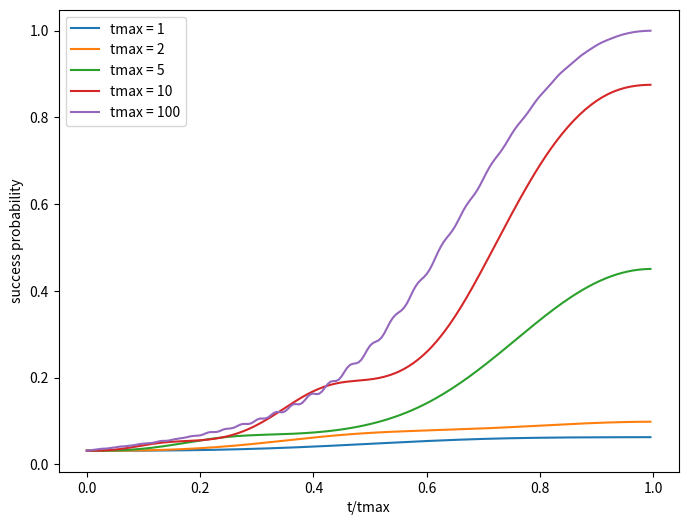

Here is the Python script that generated this plot:
import numpy as np
import scipy
import matplotlib.pyplot as plt

# Standard constants and matrices.

kappa = 0.5 # penalising factor (set in advance)
n = 5 # no of qubits
tmax = [1, 2, 5, 10, 100] # total runtime of the algorithm
q = 200 # number of timesteps
i = complex(0,1) # complex i


J = np.array([[0, 1, 1, 0, 0],
              [0, 0, 1, 0, 1],
              [0, 0, 0, 1, 1],
              [0, 0, 0, 0, 0],
              [0, 0, 0, 0, 0]])

h = np.array([[-2 + kappa],
              [-3 + kappa],
              [-4 + kappa],
              [-1 + kappa],
              [-2 + kappa]])

sigma_z = np.array([[1, 0],
                    [0, -1]])

sigma_x = np.array([[0, 1],
                    [1, 0]])

I_2 = np.eye(2)

def sigma_z_j(n,j):
    " Tensor product for sigma^z_j, where n is the total number of qubits in the system and the Pauli-Z gate is applied to the jth qubit "
    calc = np.eye(1) # Intialise calculation, apply identity to the first (j-1) qubits

    for i in range(1, j):
        calc = np.kron(calc, I_2)

    # Apply σ^z at the j-th position
    calc = np.kron(calc, sigma_z)

    # Tensor product of (n-j) identity matrices from (j+1) to nth qubit
    for i in range(j + 1, n + 1):
        calc = np.kron(calc, I_2)

    calc[np.isclose(calc, 0)] = 0 # Changes all instances of -0. to 0.
    return calc

def sigma_x_j(n,j):
    " Tensor product for sigma^x_j, where n is the total number of qubits in the system and the Pauli-X gate is applied to the jth qubit "
    calc = np.eye(1) # Intialise calculation, apply identity to the first (j-1) qubits

    for i in range(1, j):
        calc = np.kron(calc, I_2)

    # Apply σ^x at the j-th position
    calc = np.kron(calc, sigma_x)

    # Tensor product of (n-j) identity matrices from (j+1) to nth qubit
    for i in range(j + 1, n + 1):
        calc = np.kron(calc, I_2)

    calc[np.isclose(calc, 0)] = 0 # Changes all instances of -0. to 0.
    return calc

def H_Ising(J, h):
    " Produces time-independent Ising matrix from graph J and penalising matrix h "

    H_problem = np.zeros((2 ** n, 2 ** n))  # Size of final Hamiltonian

    for k in range(n):
        for j in range(k+1, n):
            if J[k, j] != 0:  # Only compute if J_kj is non-zero
                sigma_kz = sigma_z_j(n, k+1)
                sigma_jz = sigma_z_j(n, j+1)
                H_problem += J[k, j] * np.matmul(sigma_kz, sigma_jz)

    for j in range(n):
        if h[j, 0] != 0:  # Only compute if h_j is non-zero
            sigma_jz = sigma_z_j(n, j+1)
            H_problem += h[j, 0] * sigma_jz

    return H_problem


# Initialise t=0 state
def initial_state(n):
    return np.ones(2**n) / np.sqrt(2**n)

psi_0 = initial_state(n) # psi at t=0

# Encode maximum independent set - will write proper function for this

max_independent_set = np.zeros(2**n)
max_independent_set[19] = 1


def born_rule(state, target_state):
    inner_product = np.vdot(target_state, state)  # Inner product <target_state|state>
    probability = np.abs(inner_product) ** 2  # Square of the absolute value
    return probability

initial_overlap = born_rule(psi_0, max_independent_set)
print("Initial overlap probability:", initial_overlap)

def time_evolution_operator(J, h, ground_state, target_state, tmax_value, q):
    step = tmax_value/q
    psi = psi_0
    probabilities = []

    timesteps = np.arange(0, tmax_value, step)

    for t in timesteps:
        # the following functions (A and B) are annealing schedules
        A = 1 - t/tmax_value
        B = t/tmax_value

        H_evolve = np.zeros((2 ** n, 2 ** n))

        H_ising_term = H_Ising(J, h)
        H_interaction = B * H_ising_term

        for j in range(1, n+1):
            H_evolve -= A * sigma_x_j(n, j)

        H_t = H_evolve + H_interaction

        psi = np.matmul(scipy.linalg.expm(-1 * i * step * H_t), psi)
        prob = born_rule(psi, target_state)
        probabilities.append(prob)

    return probabilities

# Plotting

plt.figure(figsize=(8,6))

for tmax_value in tmax:
    success_probability = time_evolution_operator(J, h, psi_0, max_independent_set, tmax_value, q)

    x_values = np.arange(0, tmax_value, tmax_value/q) / tmax_value
    y_values = success_probability

    plt.plot(x_values, y_values, label=f'tmax = {tmax_value}')

plt.xlabel('t/tmax')
plt.ylabel('success probability')
plt.legend()
plt.show()

